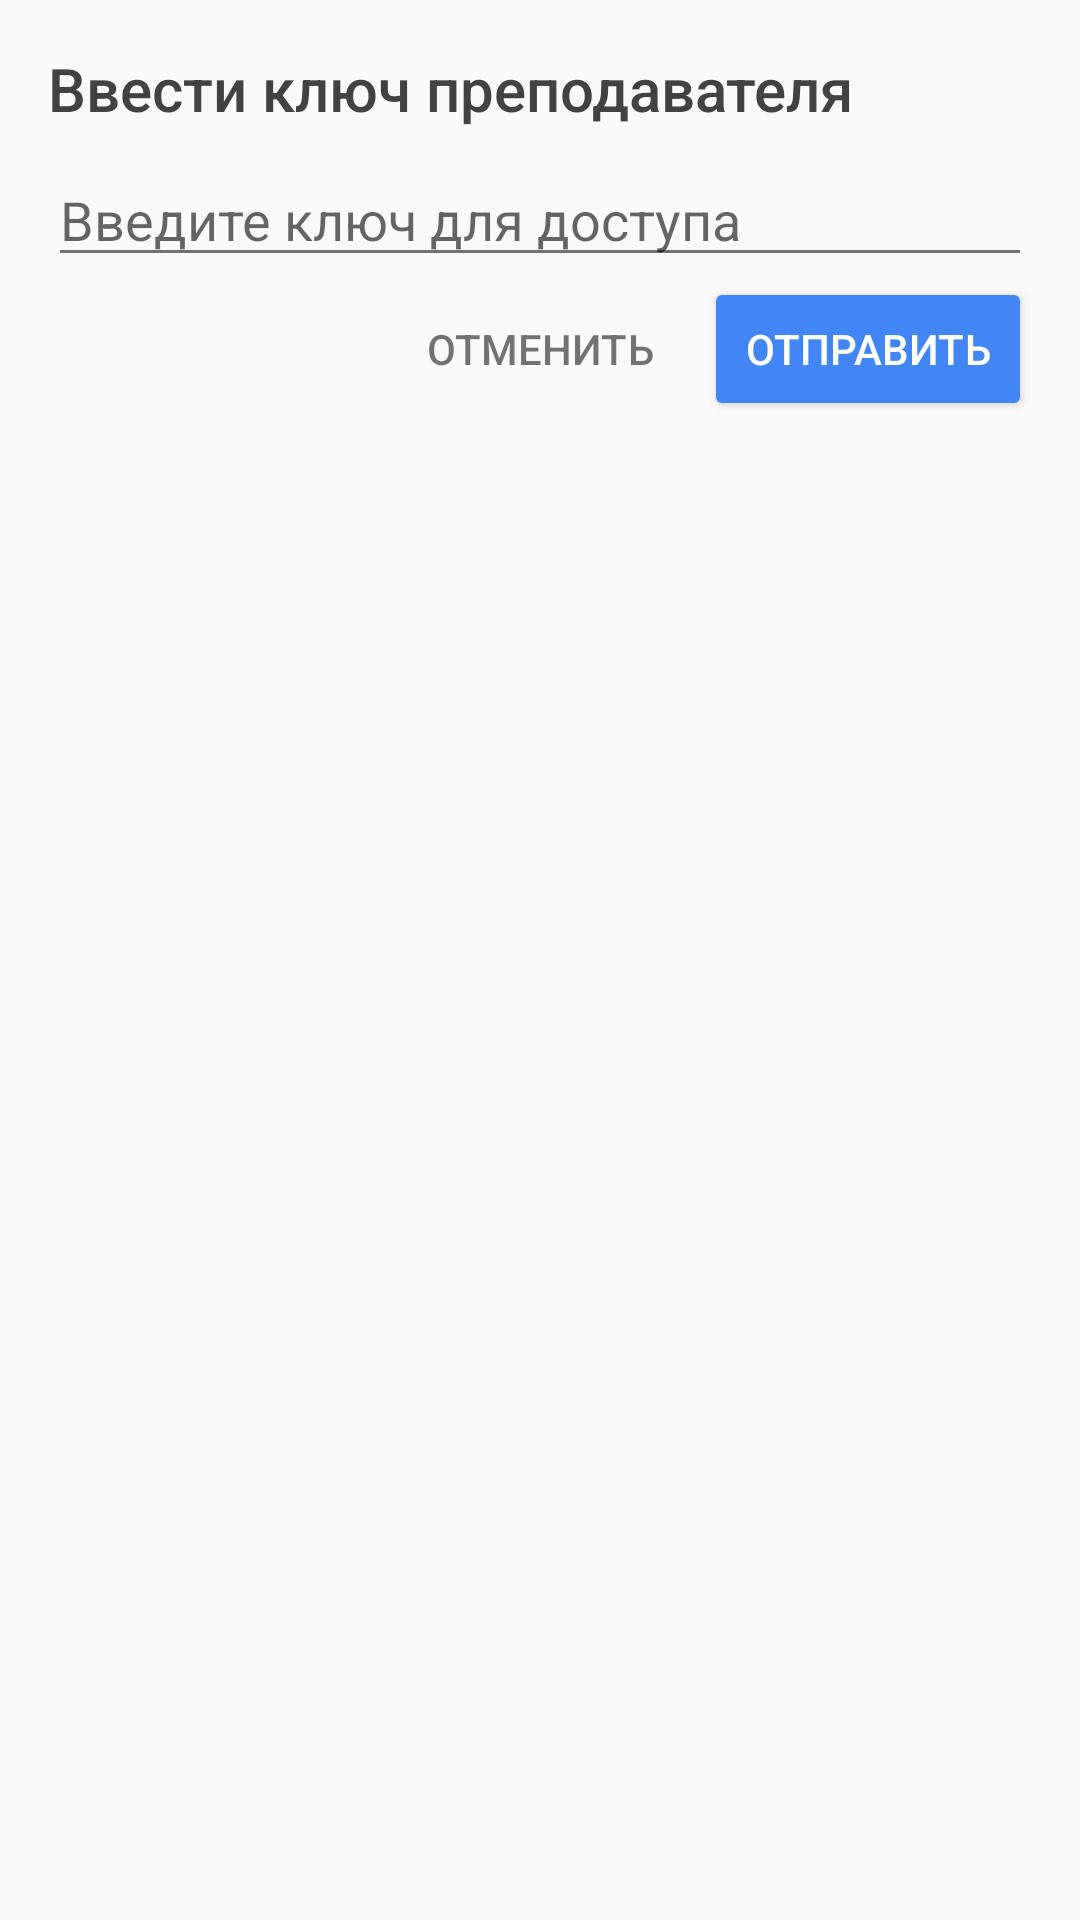

Layout XML and referenced resources for this Android screen:
<!-- AndroidManifest.xml: application theme AppTheme -->
<!-- res/layout/fragment_key_dialog.xml -->
<?xml version="1.0" encoding="utf-8"?>
<LinearLayout xmlns:android="http://schemas.android.com/apk/res/android"
    android:layout_width="match_parent"
    android:layout_height="wrap_content"
    android:orientation="vertical"
    android:padding="16dp">

    <TextView
        style="@style/AppTheme.Title"
        android:layout_width="wrap_content"
        android:layout_height="wrap_content"
        android:layout_marginBottom="8dp"
        android:text="Ввести ключ преподавателя" />


    <EditText
        android:id="@+id/key_edit"
        android:layout_width="match_parent"
        android:layout_height="wrap_content"
        android:layout_gravity="center_horizontal"
        android:hint="Введите ключ для доступа"
        android:maxLength="4"
        android:inputType="numberPassword"/>

    <LinearLayout
        android:layout_width="match_parent"
        android:layout_height="wrap_content"
        android:orientation="horizontal">

        <View
            android:layout_width="0dp"
            android:layout_height="0dp"
            android:layout_weight="1" />

        <Button
            android:id="@+id/keyFormCancel"
            style="@style/Base.Widget.AppCompat.Button.Borderless"
            android:layout_width="0dp"
            android:layout_height="wrap_content"
            android:layout_weight="1"
            android:text="@string/cancel"
            android:textColor="@color/greySecondary"
            android:theme="@style/ThemeOverlay.FilterButton" />


        <Button
            android:id="@+id/keyFormSend"
            android:layout_width="0dp"
            android:layout_height="wrap_content"
            android:layout_weight="1"
            android:text="@string/submit"
            android:theme="@style/ThemeOverlay.FilterButton" />

    </LinearLayout>

</LinearLayout>
<!-- resources referenced by this layout -->
<resources>
  <color name="greySecondary">#8B000000</color>
  <string name="cancel">Отменить</string>
  <string name="submit">Отправить</string>
  <style name="AppTheme.Title">
          <item name="android:fontFamily">sans-serif-medium</item>
          <item name="android:textSize">20sp</item>
      </style>
  <style name="ThemeOverlay.FilterButton" parent="ThemeOverlay.AppCompat.Dark">
          <item name="colorButtonNormal">@color/colorPrimary</item>
      </style>
  <style name="AppTheme" parent="Theme.AppCompat.Light.NoActionBar">
          <item name="colorPrimary">@color/colorPrimary</item>
          <item name="colorPrimaryDark">@color/colorPrimaryDark</item>
          <item name="colorAccent">@color/colorAccent</item>
  
          <item name="android:textColorPrimary">@color/greyPrimary</item>
          <item name="android:textColorSecondary">@color/greySecondary</item>
  
          <item name="android:actionOverflowButtonStyle">@style/AppTheme.Overflow</item>
      </style>
  <color name="colorPrimary">#4285F4</color>
  <color name="colorPrimaryDark">#3367D6</color>
  <color name="colorAccent">#F4B400</color>
  <color name="greyPrimary">#424242</color>
  <style name="AppTheme.Overflow" parent="Base.Widget.AppCompat.ActionButton.Overflow">
          <item name="android:padding">0dp</item>
          <item name="android:tint">@android:color/white</item>
      </style>
</resources>
